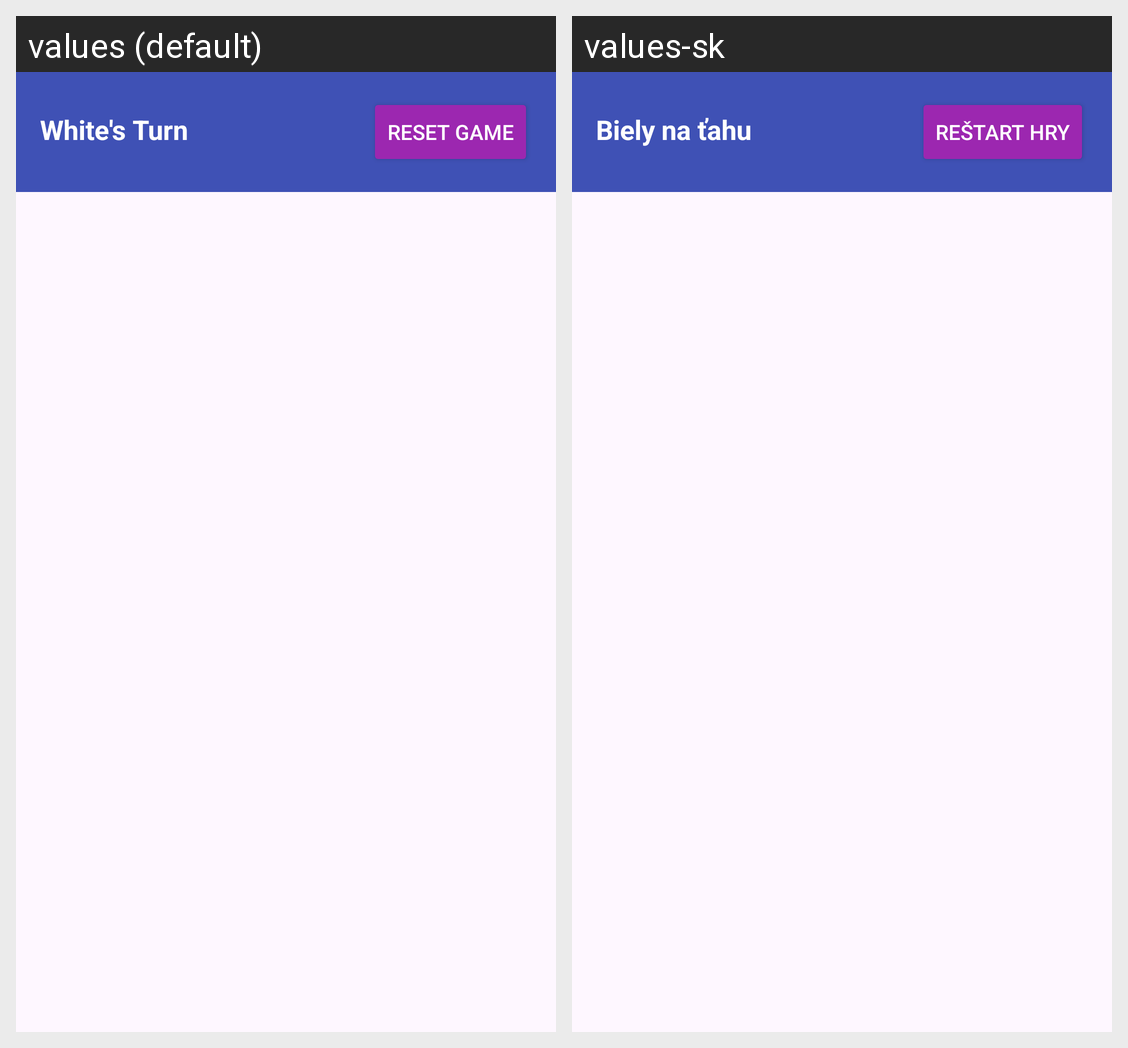

The Android screen above is rendered under two locales of the same app. Produce the string resources it draws, with the default and per-locale values.
Android screen res/layout/activity_main.xml rendered under 2 locales, left to right: values (default), values-sk. Device: Nexus 5 (rendered at 1080×1920; each locale shown at half size, 540×960, under a caption strip naming it); theme Theme.TheChessLearningGame.
Strings drawn on this screen, with the default value and each locale's value (text and hints the layout hard-codes, and strings that could not be matched under every locale, appear in the picture but are not listed):

white_s_turn
  values: White's Turn
  values-sk: Biely na ťahu

resetBtn
  values: Reset game
  values-sk: Reštart hry
